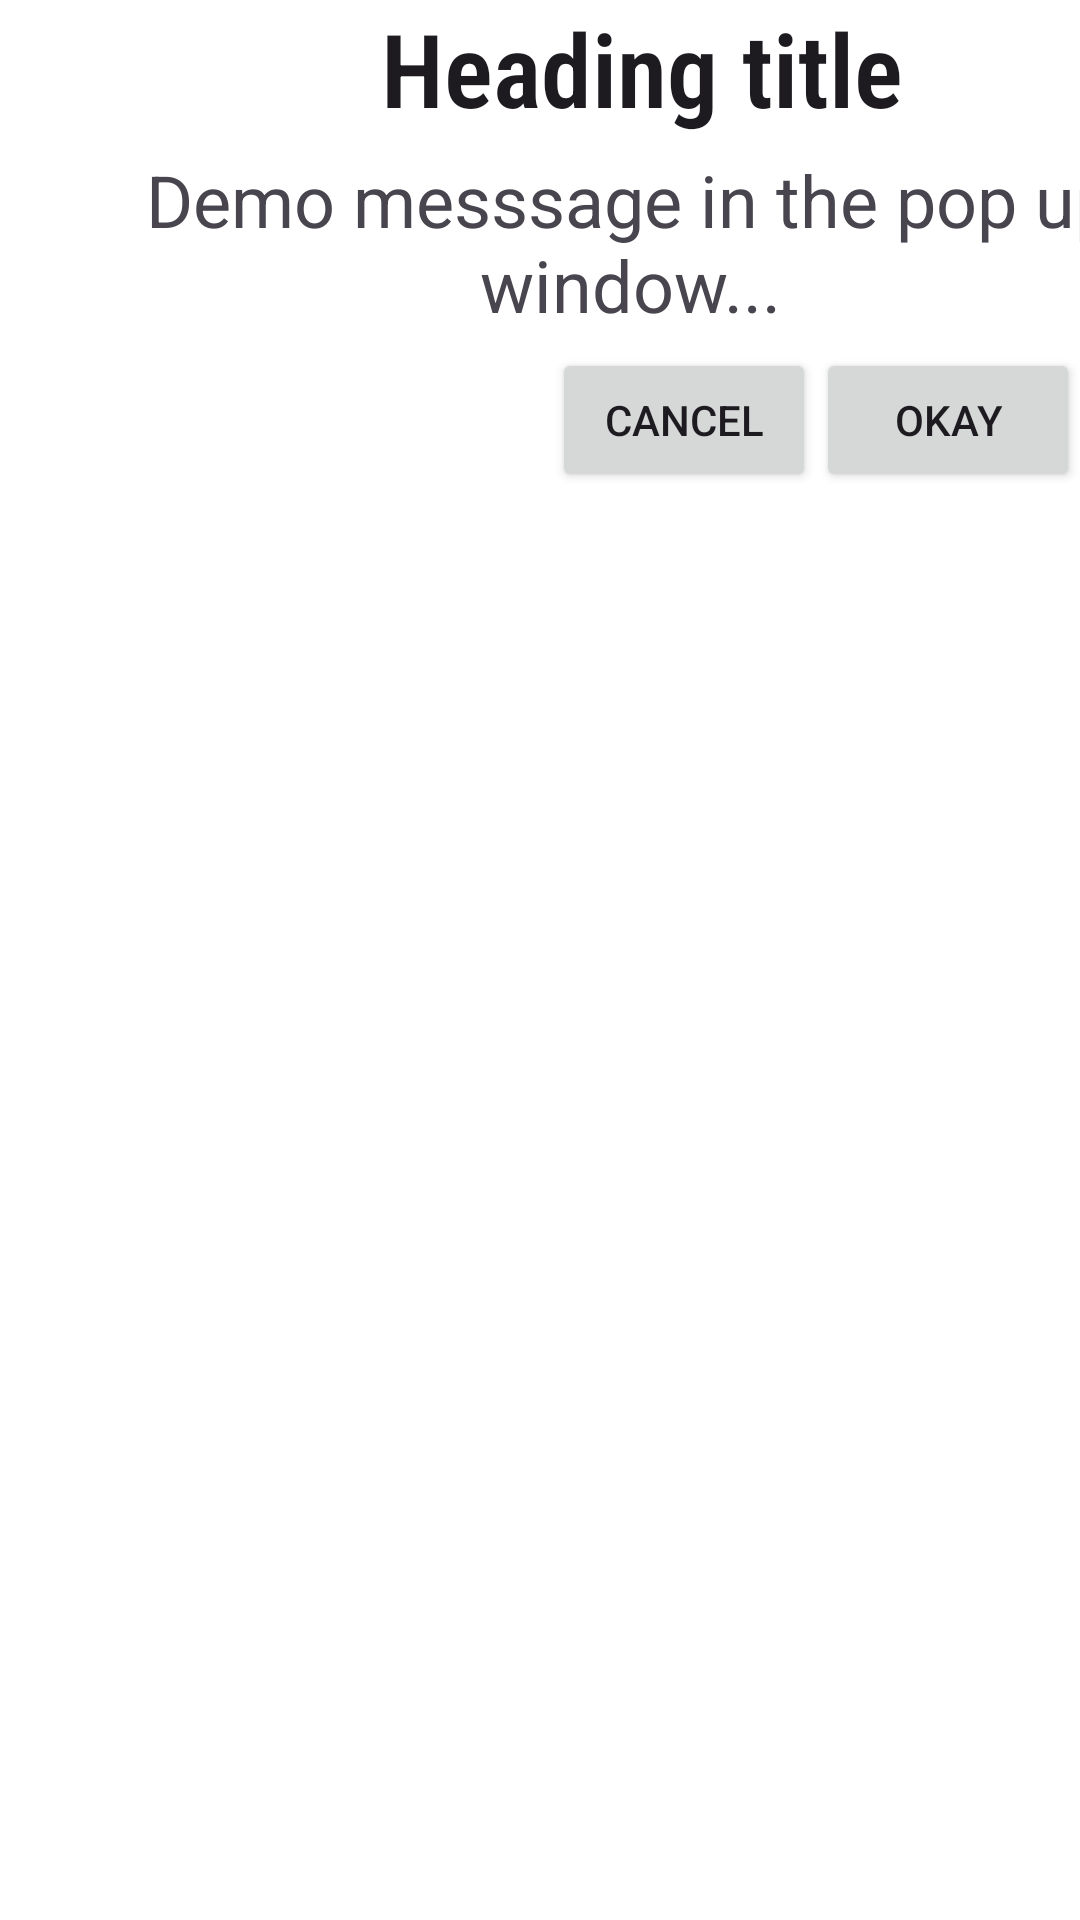

Layout XML and referenced resources for this Android screen:
<!-- AndroidManifest.xml: application theme Theme.TicTacToePd -->
<!-- res/layout/popup_window.xml -->
<?xml version="1.0" encoding="utf-8"?>
<LinearLayout xmlns:android="http://schemas.android.com/apk/res/android"
    android:layout_width="match_parent"
    android:layout_height="wrap_content"
    android:background="#FFFFFF"
    android:backgroundTint="#FFFFFF"
    android:orientation="vertical">

    <TextView
        android:id="@+id/popUpHeader"
        android:layout_width="428dp"
        android:layout_height="wrap_content"
        android:fontFamily="sans-serif-condensed-light"
        android:text="Heading title"
        android:textAlignment="center"
        android:textAppearance="@style/TextAppearance.AppCompat.Large"
        android:textSize="34sp"
        android:textStyle="bold"
        android:typeface="sans" />

    <TextView
        android:id="@+id/popUpBody"
        android:layout_width="416dp"
        android:layout_height="wrap_content"
        android:layout_marginTop="5dp"
        android:paddingLeft="4dp"
        android:text="Demo messsage in the pop up window..."
        android:textAlignment="center"
        android:textSize="24sp" />

    <GridLayout
        android:layout_width="match_parent"
        android:layout_height="52dp"
        android:layout_marginTop="5dp"
        android:layout_marginBottom="27dp"
        android:orientation="horizontal">

        <Button
            android:id="@+id/negativeButton"
            android:layout_width="wrap_content"
            android:layout_height="wrap_content"
            android:layout_row="0"
            android:layout_column="1"
            android:text="Cancel" />

        <Button
            android:id="@+id/positiveButton"
            android:layout_width="wrap_content"
            android:layout_height="wrap_content"
            android:layout_row="0"
            android:layout_column="2"
            android:text="Okay" />
    </GridLayout>
</LinearLayout>
<!-- resources referenced by this layout -->
<resources>
  <style name="Theme.TicTacToePd" parent="Base.Theme.TicTacToePd" />
  <style name="Base.Theme.TicTacToePd" parent="Theme.Material3.DayNight.NoActionBar">
          
          
      </style>
</resources>
